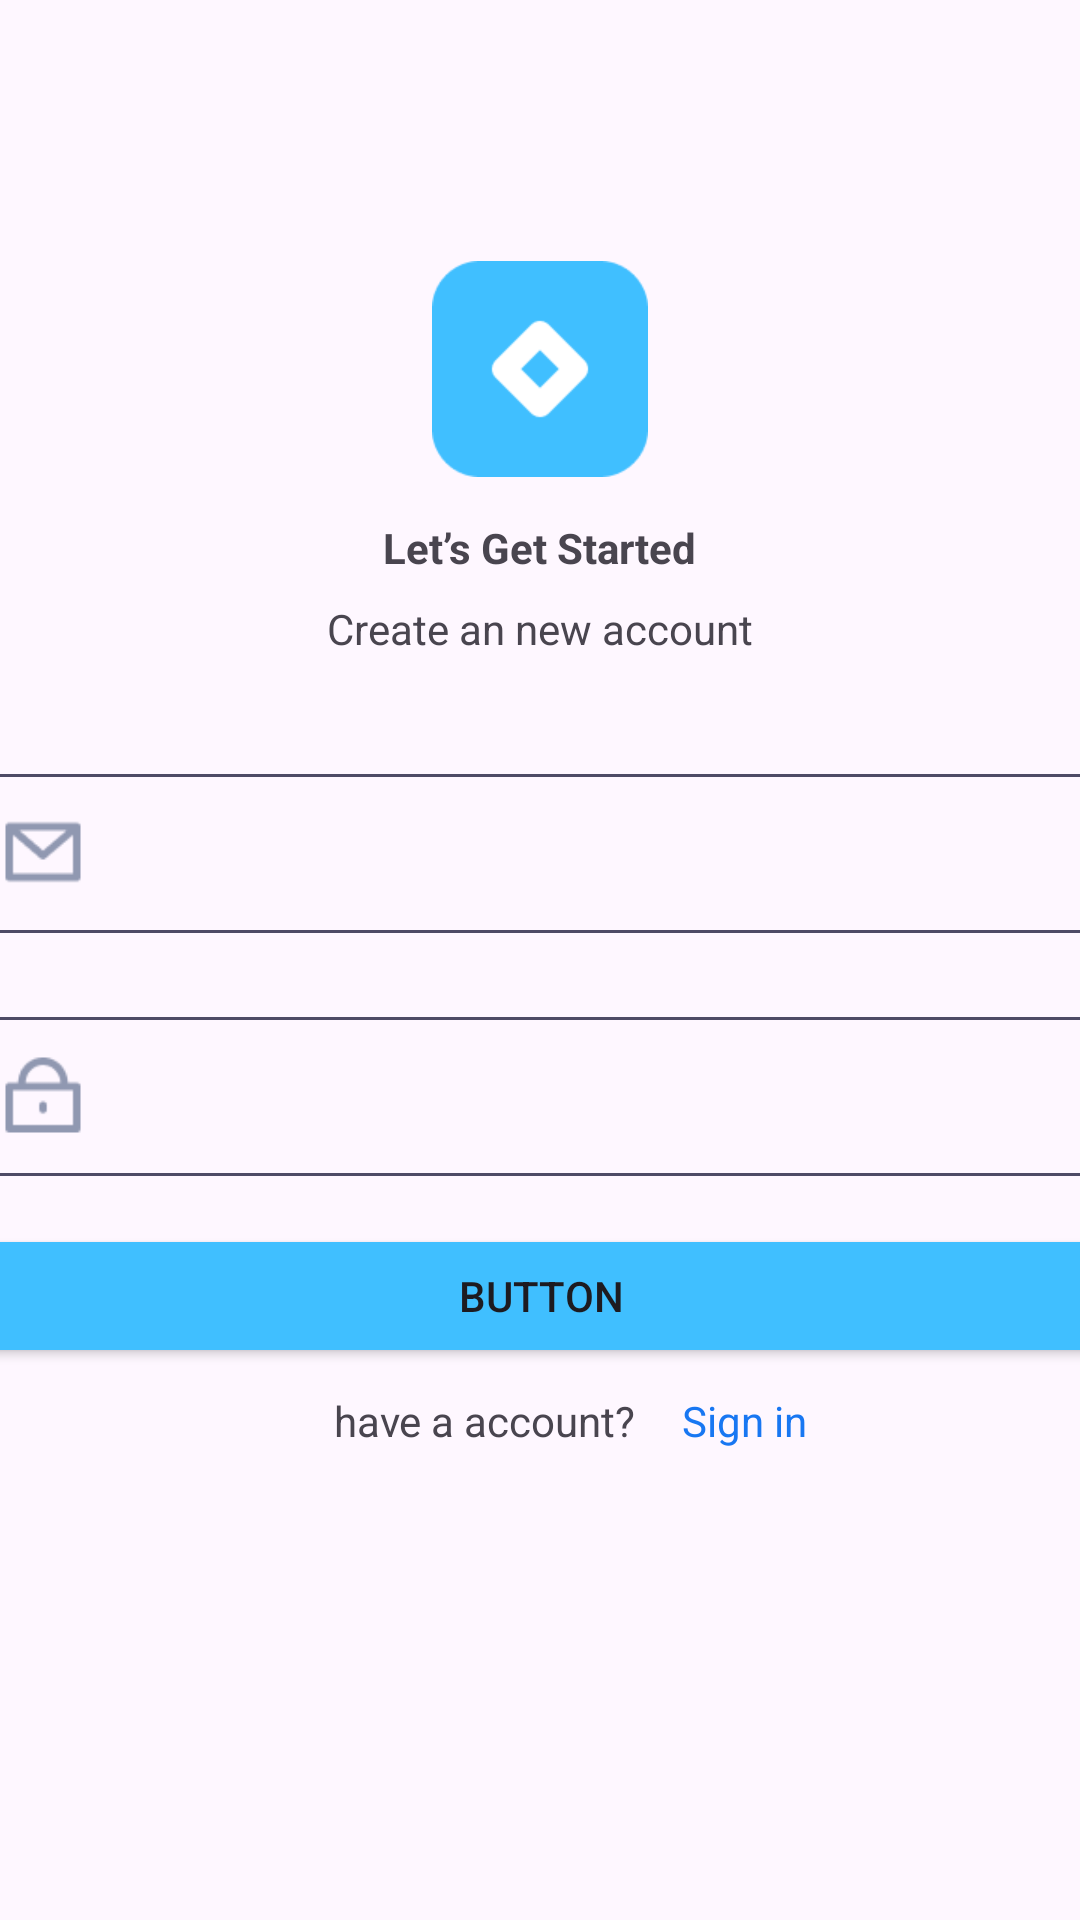

Write the Android layout XML for this screen, with the resource values it uses.
<!-- AndroidManifest.xml: application theme Theme.Lafyuu -->
<!-- res/layout/fragment_register.xml -->
<?xml version="1.0" encoding="utf-8"?>
<androidx.constraintlayout.widget.ConstraintLayout xmlns:android="http://schemas.android.com/apk/res/android"
    xmlns:tools="http://schemas.android.com/tools"
    android:layout_width="match_parent"
    android:layout_height="match_parent"
    xmlns:app="http://schemas.android.com/apk/res-auto"
    tools:context=".screens.RegisterFragment">


    <ImageView
        android:id="@+id/imageView3"
        android:layout_width="72dp"
        android:layout_height="72dp"
        android:layout_marginTop="87dp"
        android:scaleType="centerCrop"
        android:src="@drawable/img_1"
        app:layout_constraintEnd_toEndOf="parent"
        app:layout_constraintHorizontal_bias="0.5"
        app:layout_constraintStart_toStartOf="parent"
        app:layout_constraintTop_toTopOf="parent" />

    <TextView
        android:id="@+id/textView"
        android:layout_width="wrap_content"
        android:layout_height="wrap_content"
        android:layout_marginTop="14dp"
        android:text="Let’s Get Started"
        android:textSize="14dp"
        android:textStyle="bold"
        app:layout_constraintEnd_toEndOf="parent"
        app:layout_constraintHorizontal_bias="0.5"
        app:layout_constraintStart_toStartOf="parent"
        app:layout_constraintTop_toBottomOf="@+id/imageView3" />

    <TextView
        android:id="@+id/textView3"
        android:layout_width="wrap_content"
        android:layout_height="wrap_content"
        android:layout_marginTop="8dp"
        android:text="Create an new account"
        app:layout_constraintEnd_toEndOf="parent"
        app:layout_constraintHorizontal_bias="0.5"
        app:layout_constraintStart_toStartOf="parent"
        app:layout_constraintTop_toBottomOf="@+id/textView" />

    <EditText
        android:id="@+id/editTextTextEmail"
        android:layout_width="370dp"
        android:layout_height="53dp"
        android:layout_marginTop="39dp"
        android:background="@drawable/edittext_design"
        android:ems="10"
        android:inputType="textEmailAddress"
        android:paddingStart="36dp"
        android:paddingEnd="16dp"
        android:textSize="17dp"
        android:textStyle="normal"
        app:layout_constraintEnd_toEndOf="parent"
        app:layout_constraintHorizontal_bias="0.5"
        app:layout_constraintStart_toStartOf="parent"
        app:layout_constraintTop_toBottomOf="@+id/textView3" />


    <TextView
        android:id="@+id/textView14"
        android:layout_width="wrap_content"
        android:layout_height="wrap_content"
        android:layout_marginTop="8dp"
        android:text="have a account? "
        app:layout_constraintEnd_toEndOf="parent"
        app:layout_constraintHorizontal_bias="0.435"
        app:layout_constraintStart_toStartOf="parent"
        app:layout_constraintTop_toBottomOf="@+id/button" />

    <TextView
        android:id="@+id/textViewRegister"
        android:layout_width="wrap_content"
        android:layout_height="wrap_content"
        android:layout_marginStart="12dp"
        android:layout_marginTop="8dp"
        android:text="Sign in"
        android:textColor="#1877F2"
        app:layout_constraintStart_toEndOf="@+id/textView14"
        app:layout_constraintTop_toBottomOf="@+id/button" />

    <Button
        android:id="@+id/button"
        android:layout_width="400dp"
        android:layout_height="wrap_content"
        android:layout_marginTop="16dp"
        android:backgroundTint="#40BFFF"
        android:text="Button"
        app:layout_constraintEnd_toEndOf="parent"
        app:layout_constraintHorizontal_bias="0.5"
        app:layout_constraintStart_toStartOf="parent"
        app:layout_constraintTop_toBottomOf="@+id/editTextTextPassword" />

    <ImageView
        android:id="@+id/imageViewEmail"
        android:layout_width="30dp"
        android:layout_height="30dp"
        android:layout_marginStart="4dp"
        android:layout_marginTop="11dp"
        android:src="@drawable/img_4"
        app:layout_constraintStart_toStartOf="@+id/editTextTextEmail"
        app:layout_constraintTop_toTopOf="@+id/editTextTextEmail" />

    <EditText
        android:id="@+id/editTextTextPassword"
        android:layout_width="370dp"
        android:layout_height="53dp"
        android:layout_marginTop="28dp"
        android:background="@drawable/edittext_design"
        android:ems="10"
        android:inputType="textPassword"
        android:paddingStart="39dp"
        android:paddingEnd="16dp"
        android:textSize="17dp"
        android:textStyle="normal"
        app:layout_constraintEnd_toEndOf="parent"
        app:layout_constraintHorizontal_bias="0.5"
        app:layout_constraintStart_toStartOf="parent"
        app:layout_constraintTop_toBottomOf="@+id/editTextTextEmail" />

    <ImageView
        android:id="@+id/imageViewPassword"
        android:layout_width="30dp"
        android:layout_height="30dp"
        android:layout_marginStart="4dp"
        android:layout_marginTop="11dp"
        android:src="@drawable/img_5"
        app:layout_constraintStart_toStartOf="@+id/editTextTextPassword"
        app:layout_constraintTop_toTopOf="@+id/editTextTextPassword" />


</androidx.constraintlayout.widget.ConstraintLayout>
<!-- resources referenced by this layout -->
<resources>
  <!-- drawable edittext_design (drawable) -->
  <?xml version="1.0" encoding="utf-8"?>
  <shape xmlns:android="http://schemas.android.com/apk/res/android">
      <stroke android:width="1dp" android:color="#4E4B66"/>
      <corners android:radius="1dp" />
  </shape>
  <!-- drawable img_1: png bitmap (drawable, 1567 bytes) -->
  <!-- drawable img_4: png bitmap (drawable, 543 bytes) -->
  <!-- drawable img_5: png bitmap (drawable, 554 bytes) -->
  <style name="Theme.Lafyuu" parent="Base.Theme.Lafyuu" />
  <style name="Base.Theme.Lafyuu" parent="Theme.Material3.DayNight.NoActionBar">
          
          
      </style>
</resources>
